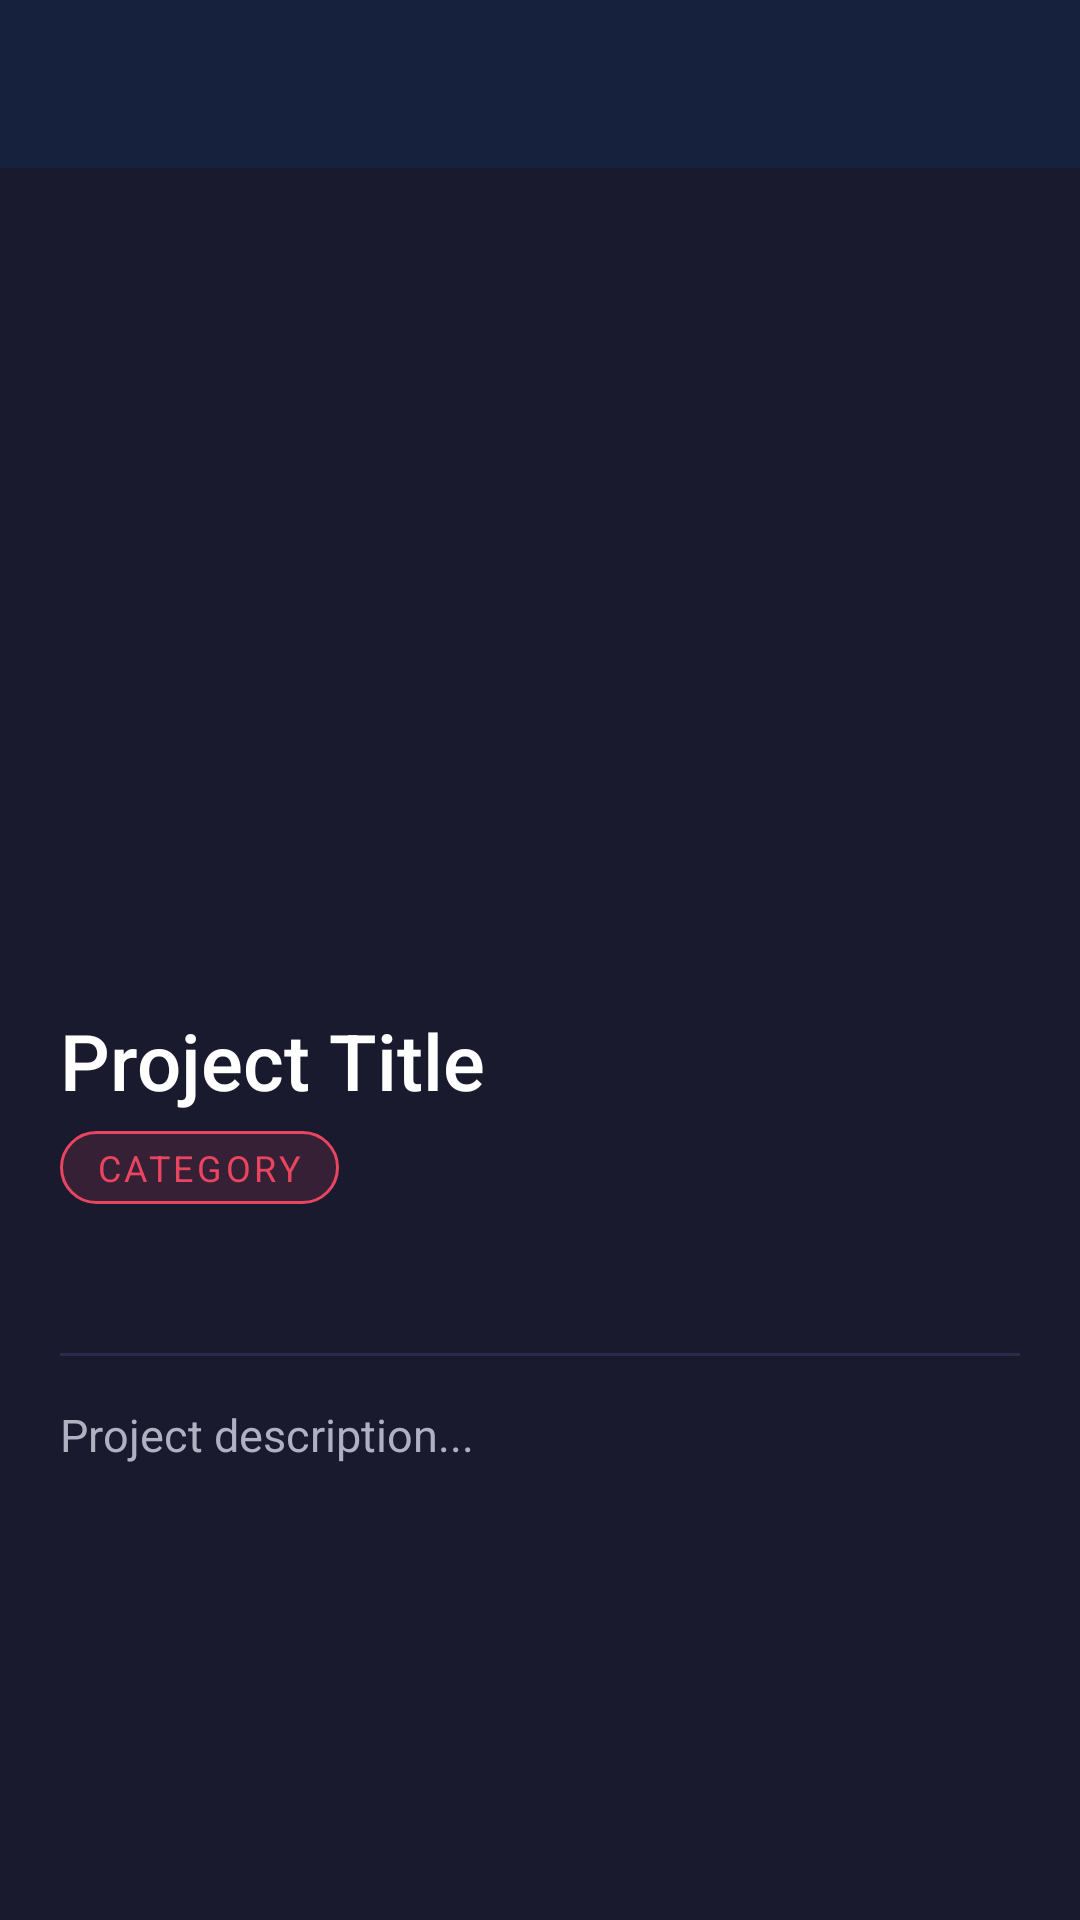

Android layout source for this screen:
<!-- AndroidManifest.xml: application theme Theme.PortfolioApp -->
<!-- res/layout/activity_project_detail.xml -->
<?xml version="1.0" encoding="utf-8"?>
<LinearLayout xmlns:android="http://schemas.android.com/apk/res/android"
    xmlns:app="http://schemas.android.com/apk/res-auto"
    android:layout_width="match_parent"
    android:layout_height="match_parent"
    android:orientation="vertical"
    android:background="@color/background">

    <androidx.appcompat.widget.Toolbar
        android:id="@+id/toolbar"
        android:layout_width="match_parent"
        android:layout_height="?attr/actionBarSize"
        android:background="@color/primary_dark"
        app:titleTextColor="@color/text_primary"
        app:navigationIconTint="@color/text_primary" />

    <ScrollView
        android:layout_width="match_parent"
        android:layout_height="match_parent">

        <LinearLayout
            android:layout_width="match_parent"
            android:layout_height="wrap_content"
            android:orientation="vertical">

            
            <androidx.recyclerview.widget.RecyclerView
                android:id="@+id/rv_media"
                android:layout_width="match_parent"
                android:layout_height="260dp"
                android:paddingStart="12dp"
                android:paddingEnd="12dp"
                android:clipToPadding="false" />

            <LinearLayout
                android:layout_width="match_parent"
                android:layout_height="wrap_content"
                android:orientation="vertical"
                android:padding="20dp">

                <TextView
                    android:id="@+id/tv_title"
                    android:layout_width="match_parent"
                    android:layout_height="wrap_content"
                    android:text="Project Title"
                    android:textColor="@color/text_primary"
                    android:textSize="26sp"
                    android:fontFamily="sans-serif-medium" />

                <TextView
                    android:id="@+id/tv_category"
                    android:layout_width="wrap_content"
                    android:layout_height="wrap_content"
                    android:layout_marginTop="6dp"
                    android:paddingHorizontal="12dp"
                    android:paddingVertical="4dp"
                    android:text="Category"
                    android:textColor="@color/accent"
                    android:textSize="12sp"
                    android:textAllCaps="true"
                    android:background="@drawable/chip_background_accent"
                    android:letterSpacing="0.1" />

                <LinearLayout
                    android:layout_width="match_parent"
                    android:layout_height="wrap_content"
                    android:orientation="horizontal"
                    android:layout_marginTop="16dp">

                    <TextView
                        android:id="@+id/tv_client"
                        android:layout_width="0dp"
                        android:layout_height="wrap_content"
                        android:layout_weight="1"
                        android:textColor="@color/text_secondary"
                        android:textSize="13sp" />

                    <TextView
                        android:id="@+id/tv_year"
                        android:layout_width="wrap_content"
                        android:layout_height="wrap_content"
                        android:textColor="@color/text_secondary"
                        android:textSize="13sp" />

                </LinearLayout>

                <View
                    android:layout_width="match_parent"
                    android:layout_height="1dp"
                    android:layout_marginTop="16dp"
                    android:layout_marginBottom="16dp"
                    android:background="@color/divider" />

                <TextView
                    android:id="@+id/tv_description"
                    android:layout_width="match_parent"
                    android:layout_height="wrap_content"
                    android:text="Project description..."
                    android:textColor="@color/text_secondary"
                    android:textSize="15sp"
                    android:lineSpacingExtra="4dp" />

            </LinearLayout>
        </LinearLayout>
    </ScrollView>
</LinearLayout>
<!-- resources referenced by this layout -->
<resources>
  <color name="accent">#E94560</color>
  <color name="background">#1A1A2E</color>
  <color name="divider">#2A2A4A</color>
  <color name="primary_dark">#16213E</color>
  <color name="text_primary">#FFFFFF</color>
  <color name="text_secondary">#B0B0C0</color>
  <!-- drawable chip_background_accent (drawable) -->
  <?xml version="1.0" encoding="utf-8"?>
  <shape xmlns:android="http://schemas.android.com/apk/res/android"
      android:shape="rectangle">
      <solid android:color="#22E94560" />
      <corners android:radius="20dp" />
      <stroke android:width="1dp" android:color="#E94560" />
  </shape>
  <style name="Theme.PortfolioApp" parent="Theme.MaterialComponents.DayNight.NoActionBar">
          <item name="colorPrimary">@color/primary</item>
          <item name="colorPrimaryDark">@color/primary_dark</item>
          <item name="colorAccent">@color/accent</item>
          <item name="android:windowBackground">@color/background</item>
          <item name="android:statusBarColor">@color/primary_dark</item>
          <item name="android:navigationBarColor">@color/primary</item>
      </style>
  <color name="primary">#1A1A2E</color>
</resources>
